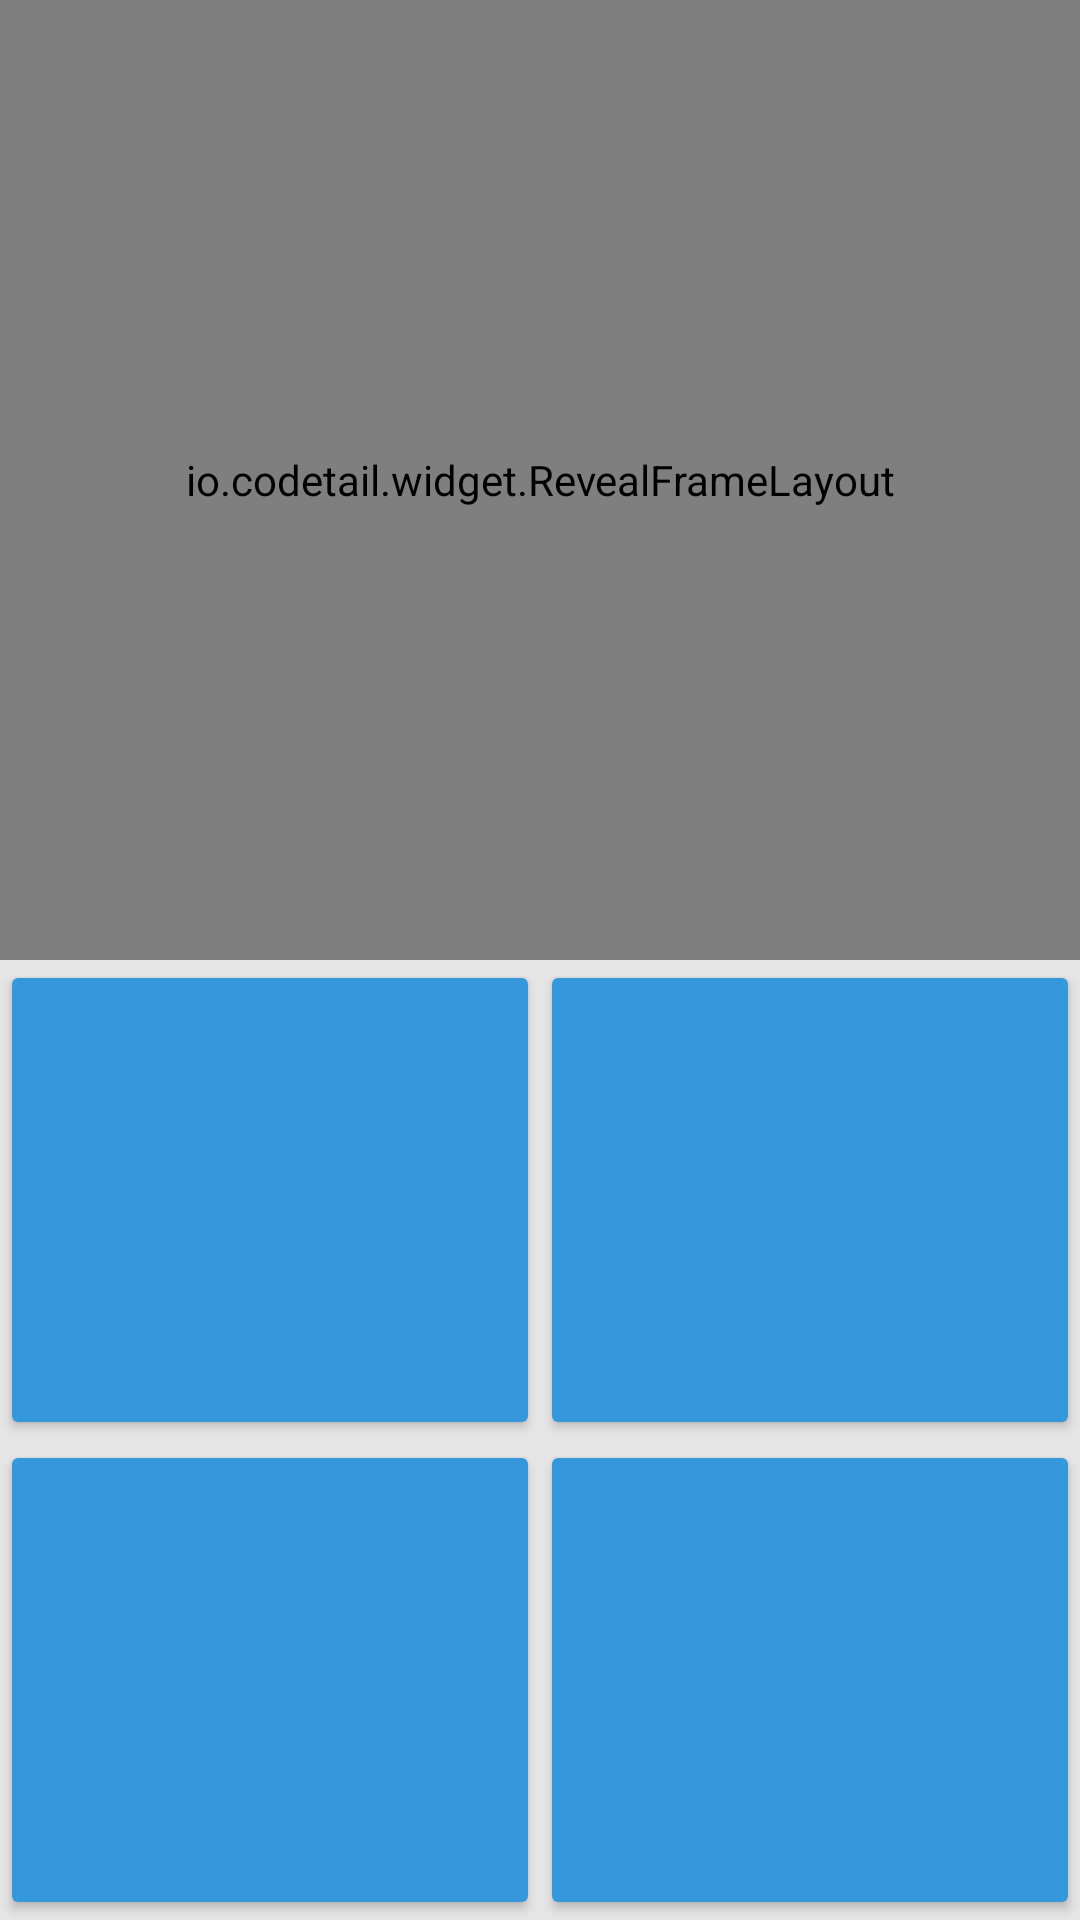

Here is an Android app screen rendered from its layout file. Give the layout XML and the strings, colors and styles it references.
<!-- AndroidManifest.xml: application theme AppTheme -->
<!-- res/layout/fragment_learn_words.xml -->
<?xml version="1.0" encoding="utf-8"?>
<LinearLayout xmlns:android="http://schemas.android.com/apk/res/android"
    android:layout_width="match_parent"
    android:layout_height="match_parent"
    android:orientation="vertical"
    android:fitsSystemWindows="true"
    android:background="@color/background_window">

    <io.codetail.widget.RevealFrameLayout
        android:layout_weight="1"
        android:layout_width="match_parent"
        android:layout_height="0dp"
        android:layout_gravity="center_vertical">
        <android.support.v7.widget.CardView
            xmlns:card_view="http://schemas.android.com/apk/res-auto"
            android:id="@+id/query_word_card"
            android:layout_width="match_parent"
            android:layout_height="match_parent"
            android:layout_margin="8dp"
            card_view:cardBackgroundColor="@android:color/white"
            card_view:cardCornerRadius="@dimen/cardview_default_radius"
            card_view:cardElevation="@dimen/cardview_default_elevation">
            <TextView
                android:id="@+id/query_word"
                android:layout_width="match_parent"
                android:layout_height="wrap_content"
                android:layout_gravity="center"
                android:gravity="center"
                android:layout_margin="8dp"
                android:textSize="40sp"
                android:textColor="@color/black"/>
        </android.support.v7.widget.CardView>
    </io.codetail.widget.RevealFrameLayout>

    <LinearLayout
        android:gravity="bottom|center_horizontal"
        android:layout_width="match_parent"
        android:layout_height="0dp"
        android:orientation="vertical"
        android:layout_weight="1">

        <LinearLayout
            android:id="@+id/first_button_layout"
            android:layout_width="match_parent"
            android:layout_height="0dp"
            android:layout_weight="1">
            <android.support.v7.widget.AppCompatButton
                android:id="@+id/left_top_button"
                android:layout_width="0dp"
                android:layout_height="match_parent"
                android:layout_weight="1"/>
            <android.support.v7.widget.AppCompatButton
                android:id="@+id/right_top_button"
                android:layout_width="0dp"
                android:layout_height="match_parent"
                android:layout_weight="1"/>
        </LinearLayout>
        <LinearLayout
            android:id="@+id/second_button_layout"
            android:layout_width="match_parent"
            android:layout_height="0dp"
            android:layout_weight="1">
            <android.support.v7.widget.AppCompatButton
                android:id="@+id/left_bottom_button"
                android:layout_width="0dp"
                android:layout_height="match_parent"
                android:layout_weight="1"/>
            <android.support.v7.widget.AppCompatButton
                android:id="@+id/right_bottom_button"
                android:layout_width="0dp"
                android:layout_height="match_parent"
                android:layout_weight="1"/>
        </LinearLayout>
    </LinearLayout>

</LinearLayout>
<!-- resources referenced by this layout -->
<resources>
  <color name="background_window">#FFE5E5E5</color>
  <color name="black">#000000</color>
  <style name="AppTheme" parent="AppBaseTheme" />
  <style name="AppBaseTheme" parent="Theme.AppCompat.NoActionBar">
          
          <item name="colorPrimary">@color/highlight</item>
          <item name="colorPrimaryDark">@color/highlight_darker</item>
          <item name="colorAccent">@color/highlight</item>
          <item name="colorButtonNormal">@color/highlight</item>
          <item name="android:textColorPrimary">@android:color/white</item>
          <item name="preferenceTheme">@style/PrefsTheme</item>
          <item name="windowActionModeOverlay">true</item>
      </style>
  <color name="highlight">#3498db</color>
  <color name="highlight_darker">#2980b9</color>
  <style name="PrefsTheme" parent="Theme.AppCompat.Light.DarkActionBar">
          
          <item name="colorPrimary">@color/highlight</item>
          <item name="colorPrimaryDark">@color/highlight_darker</item>
          <item name="colorAccent">@color/highlight</item>
          <item name="android:textColor">@color/black</item>
          <item name="android:textColorSecondary">@color/bpDark_gray</item>
          <item name="android:actionBarStyle">@style/ToolbarStyle</item>
          <item name="preferenceTheme">@style/PreferenceThemeOverlay.v14.Material</item>
          <item name="android:textColorPrimary">@android:color/primary_text_light</item>
          <item name="android:textColorSecondaryInverse">@android:color/secondary_text_light</item>
      </style>
  <style name="ToolbarStyle" parent="@style/Widget.AppCompat.ActionBar">
          
          <item name="colorPrimary">@color/highlight</item>
          <item name="colorPrimaryDark">@color/highlight_darker</item>
          <item name="colorAccent">@color/highlight</item>
          <item name="android:textColor">@android:color/white</item>
          <item name="android:textColorSecondary">@android:color/white</item>
          <item name="android:textColorPrimary">@android:color/white</item>
      </style>
</resources>
